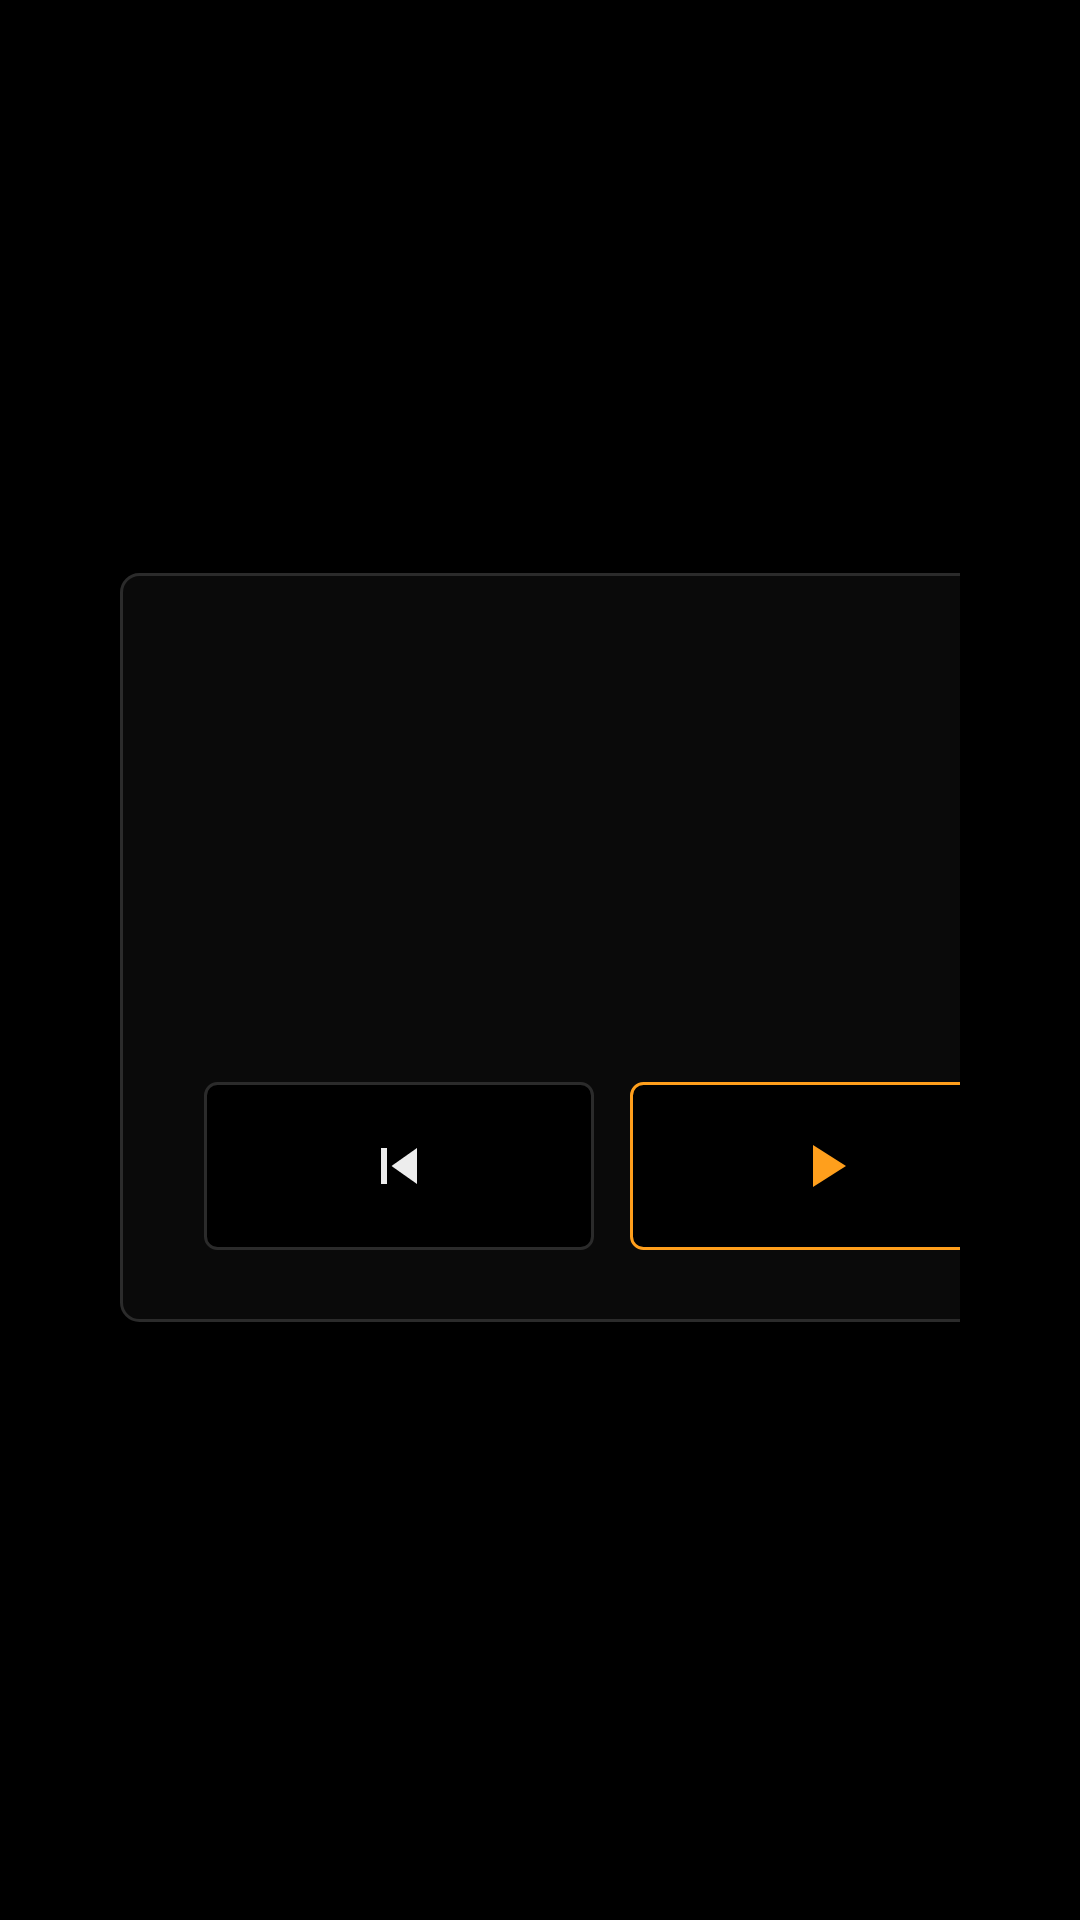

This screen was rendered from an Android layout file. Write that file and the resources it references.
<!-- AndroidManifest.xml: application theme Theme.CleanDash -->
<!-- res/layout/home_instrument.xml -->
<?xml version="1.0" encoding="utf-8"?>
<LinearLayout xmlns:android="http://schemas.android.com/apk/res/android"
    android:layout_width="match_parent"
    android:layout_height="match_parent"
    android:background="@color/instrument_bg"
    android:fitsSystemWindows="true"
    android:orientation="vertical"
    android:paddingStart="34dp"
    android:paddingTop="20dp"
    android:paddingEnd="34dp"
    android:paddingBottom="28dp">

    
    <Space
        android:layout_width="match_parent"
        android:layout_height="0dp"
        android:layout_weight="1" />

    <LinearLayout
        android:layout_width="match_parent"
        android:layout_height="wrap_content"
        android:layout_marginStart="6dp"
        android:layout_marginEnd="6dp"
        android:gravity="center_vertical"
        android:orientation="horizontal">

        <LinearLayout
            android:layout_width="0dp"
            android:layout_height="wrap_content"
            android:layout_weight="1"
            android:orientation="vertical">

            
            <LinearLayout
                android:id="@+id/clock"
                android:layout_width="wrap_content"
                android:layout_height="wrap_content"
                android:background="?android:attr/selectableItemBackground"
                android:orientation="vertical">

                <TextClock
                    android:layout_width="wrap_content"
                    android:layout_height="wrap_content"
                    android:layout_marginTop="-14dp"
                    android:fontFamily="@font/barlow_condensed_light"
                    android:format12Hour="h:mm"
                    android:format24Hour="HH:mm"
                    android:includeFontPadding="false"
                    android:letterSpacing="-0.01"
                    android:textColor="@color/instrument_text"
                    android:textSize="176sp" />

                <LinearLayout
                    android:layout_width="wrap_content"
                    android:layout_height="wrap_content"
                    android:gravity="center_vertical"
                    android:orientation="horizontal">

                    <TextClock
                        android:layout_width="wrap_content"
                        android:layout_height="wrap_content"
                        android:fontFamily="@font/barlow_condensed_medium"
                        android:format12Hour="EEE d MMM"
                        android:format24Hour="EEE d MMM"
                        android:letterSpacing="0.15"
                        android:textAllCaps="true"
                        android:textColor="@color/instrument_muted"
                        android:textSize="24sp" />

                    <View
                        android:layout_width="40dp"
                        android:layout_height="2dp"
                        android:layout_marginStart="16dp"
                        android:background="@drawable/instrument_bar" />
                </LinearLayout>
            </LinearLayout>

            <TextView
                android:id="@+id/set_home"
                android:layout_width="wrap_content"
                android:layout_height="44dp"
                android:layout_marginTop="20dp"
                android:background="@drawable/instrument_pill"
                android:fontFamily="@font/barlow_semibold"
                android:gravity="center"
                android:letterSpacing="0.15"
                android:paddingStart="20dp"
                android:paddingEnd="20dp"
                android:text="@string/set_home"
                android:textAllCaps="true"
                android:textColor="@color/instrument_accent"
                android:textSize="14sp"
                android:visibility="gone" />
        </LinearLayout>

        <LinearLayout
            android:id="@+id/media_card"
            android:layout_width="470dp"
            android:layout_height="wrap_content"
            android:background="@drawable/instrument_panel"
            android:foreground="?android:attr/selectableItemBackground"
            android:orientation="vertical"
            android:paddingStart="28dp"
            android:paddingTop="22dp"
            android:paddingEnd="28dp"
            android:paddingBottom="24dp">

            <LinearLayout
                android:layout_width="match_parent"
                android:layout_height="wrap_content"
                android:orientation="horizontal">

                <TextView
                    android:id="@+id/media_source"
                    style="@style/Instrument.Caption"
                    android:layout_width="0dp"
                    android:layout_weight="1"
                    android:ellipsize="end" />

                <TextView
                    android:id="@+id/media_state"
                    style="@style/Instrument.Caption"
                    android:layout_marginStart="16dp"
                    android:textColor="@color/instrument_accent" />
            </LinearLayout>

            <TextView
                android:id="@+id/media_title"
                android:layout_width="match_parent"
                android:layout_height="wrap_content"
                android:layout_marginTop="10dp"
                android:ellipsize="end"
                android:fontFamily="@font/barlow_condensed_regular"
                android:includeFontPadding="false"
                android:singleLine="true"
                android:textColor="@color/instrument_accent"
                android:textSize="60sp" />

            <TextView
                android:id="@+id/media_artist"
                android:layout_width="match_parent"
                android:layout_height="wrap_content"
                android:layout_marginTop="6dp"
                android:ellipsize="end"
                android:fontFamily="@font/barlow_medium"
                android:singleLine="true"
                android:textColor="@color/instrument_text"
                android:textSize="19sp" />

            <LinearLayout
                android:layout_width="match_parent"
                android:layout_height="wrap_content"
                android:layout_marginTop="18dp"
                android:orientation="horizontal">

                <ImageView
                    android:id="@+id/media_prev"
                    style="@style/Instrument.Button"
                    android:contentDescription="@string/media_prev"
                    android:src="@drawable/ic_skip_previous" />

                <ImageView
                    android:id="@+id/media_play"
                    style="@style/Instrument.Button"
                    android:layout_marginStart="12dp"
                    android:layout_marginEnd="12dp"
                    android:background="@drawable/instrument_button_accent"
                    android:contentDescription="@string/media_play"
                    android:src="@drawable/ic_play"
                    android:tint="@color/instrument_accent" />

                <ImageView
                    android:id="@+id/media_next"
                    style="@style/Instrument.Button"
                    android:contentDescription="@string/media_next"
                    android:src="@drawable/ic_skip_next" />
            </LinearLayout>
        </LinearLayout>
    </LinearLayout>

    <Space
        android:layout_width="match_parent"
        android:layout_height="0dp"
        android:layout_weight="1" />

    <LinearLayout
        android:layout_width="match_parent"
        android:layout_height="168dp"
        android:orientation="horizontal">

        <LinearLayout style="@style/Instrument.Tile" android:tag="maps">
            <ImageView android:tag="icon" style="@style/Instrument.TileIcon" />
            <TextView android:tag="label" style="@style/Instrument.TileLabel" />
        </LinearLayout>

        <LinearLayout style="@style/Instrument.Tile" android:tag="carplay">
            <ImageView android:tag="icon" style="@style/Instrument.TileIcon" />
            <TextView android:tag="label" style="@style/Instrument.TileLabel" />
        </LinearLayout>

        <LinearLayout style="@style/Instrument.Tile" android:tag="radio">
            <ImageView android:tag="icon" style="@style/Instrument.TileIcon" />
            <TextView android:tag="label" style="@style/Instrument.TileLabel" />
        </LinearLayout>

        <LinearLayout style="@style/Instrument.Tile" android:tag="music">
            <ImageView android:tag="icon" style="@style/Instrument.TileIcon" />
            <TextView android:tag="label" style="@style/Instrument.TileLabel" />
        </LinearLayout>

        <LinearLayout style="@style/Instrument.Tile" android:tag="bluetooth">
            <ImageView android:tag="icon" style="@style/Instrument.TileIcon" />
            <TextView android:tag="label" style="@style/Instrument.TileLabel" />
        </LinearLayout>

        <LinearLayout style="@style/Instrument.Tile" android:tag="eq">
            <ImageView android:tag="icon" style="@style/Instrument.TileIcon" />
            <TextView android:tag="label" style="@style/Instrument.TileLabel" />
        </LinearLayout>

        <LinearLayout style="@style/Instrument.Tile" android:tag="settings">
            <ImageView android:tag="icon" style="@style/Instrument.TileIcon" />
            <TextView android:tag="label" style="@style/Instrument.TileLabel" />
        </LinearLayout>

        <LinearLayout style="@style/Instrument.Tile" android:tag="apps">
            <ImageView android:tag="icon" style="@style/Instrument.TileIcon" />
            <TextView android:tag="label" style="@style/Instrument.TileLabel" />
        </LinearLayout>
    </LinearLayout>
</LinearLayout>
<!-- resources referenced by this layout -->
<resources>
  <color name="instrument_accent">#FF9F1C</color>
  <color name="instrument_bg">#000000</color>
  <color name="instrument_muted">#A3A3A3</color>
  <color name="instrument_text">#EDEDED</color>
  <!-- drawable ic_play (drawable) -->
  <?xml version="1.0" encoding="utf-8"?>
  <vector xmlns:android="http://schemas.android.com/apk/res/android"
      android:width="24dp"
      android:height="24dp"
      android:viewportWidth="24"
      android:viewportHeight="24">
      <path
          android:fillColor="#FFFFFFFF"
          android:pathData="M8,5v14l11,-7z" />
  </vector>
  <!-- drawable ic_skip_next (drawable) -->
  <?xml version="1.0" encoding="utf-8"?>
  <vector xmlns:android="http://schemas.android.com/apk/res/android"
      android:width="24dp"
      android:height="24dp"
      android:viewportWidth="24"
      android:viewportHeight="24">
      <path
          android:fillColor="#FFFFFFFF"
          android:pathData="M6,18l8.5,-6L6,6v12zM16,6v12h2V6h-2z" />
  </vector>
  <!-- drawable ic_skip_previous (drawable) -->
  <?xml version="1.0" encoding="utf-8"?>
  <vector xmlns:android="http://schemas.android.com/apk/res/android"
      android:width="24dp"
      android:height="24dp"
      android:viewportWidth="24"
      android:viewportHeight="24">
      <path
          android:fillColor="#FFFFFFFF"
          android:pathData="M6,6h2v12H6zM9.5,12l8.5,6V6z" />
  </vector>
  <!-- drawable instrument_bar (drawable) -->
  <?xml version="1.0" encoding="utf-8"?>
  <shape xmlns:android="http://schemas.android.com/apk/res/android" android:shape="rectangle"><solid android:color="@color/instrument_accent" /></shape>
  <!-- drawable instrument_panel (drawable) -->
  <?xml version="1.0" encoding="utf-8"?>
  <shape xmlns:android="http://schemas.android.com/apk/res/android" android:shape="rectangle"><solid android:color="@color/instrument_panel" /><stroke android:width="1dp" android:color="@color/instrument_line" /><corners android:radius="6dp" /></shape>
  <!-- drawable instrument_pill (drawable) -->
  <?xml version="1.0" encoding="utf-8"?>
  <ripple xmlns:android="http://schemas.android.com/apk/res/android" android:color="#22FFFFFF">
      <item><shape android:shape="rectangle"><stroke android:width="1dp" android:color="@color/instrument_accent" /><corners android:radius="4dp" /></shape></item>
  </ripple>
  <string name="media_next">Next</string>
  <string name="media_play">Play or pause</string>
  <string name="media_prev">Previous</string>
  <string name="set_home">Set as Home</string>
  <style name="Instrument.Button">
          <item name="android:layout_width">0dp</item>
          <item name="android:layout_height">56dp</item>
          <item name="android:layout_weight">1</item>
          <item name="android:padding">16dp</item>
          <item name="android:background">@drawable/instrument_button</item>
          <item name="android:tint">@color/instrument_text</item>
      </style>
  <style name="Instrument.TileIcon">
          <item name="android:layout_width">52dp</item>
          <item name="android:layout_height">52dp</item>
          <item name="android:importantForAccessibility">no</item>
          <item name="android:tint">@color/instrument_text</item>
      </style>
  <color name="instrument_panel">#0A0A0A</color>
  <color name="instrument_line">#2B2B2B</color>
  <dimen name="instrument_label">16sp</dimen>
  <color name="background">#0E1116</color>
  <color name="accent">#4FC3F7</color>
  <color name="text">#F2F4F7</color>
  <color name="text_muted">#8A93A0</color>
  <style name="Theme.CleanDash.Dialog" parent="android:Theme.Material.Dialog.Alert">
          <item name="android:colorAccent">@color/accent</item>
      </style>
  <color name="instrument_tile">#0D0D0D</color>
</resources>
